Run: headless pygame with SDL's dummy video driver; simulated clock (each Clock.tick advances the game by its frame time, no real sleeping); random seed 0; keys injected as events and as key.get_pressed() state; mouse plan: one left click at the window centre at the start of phase 2, then a move to the lower-right quarter at the start of phase 3.
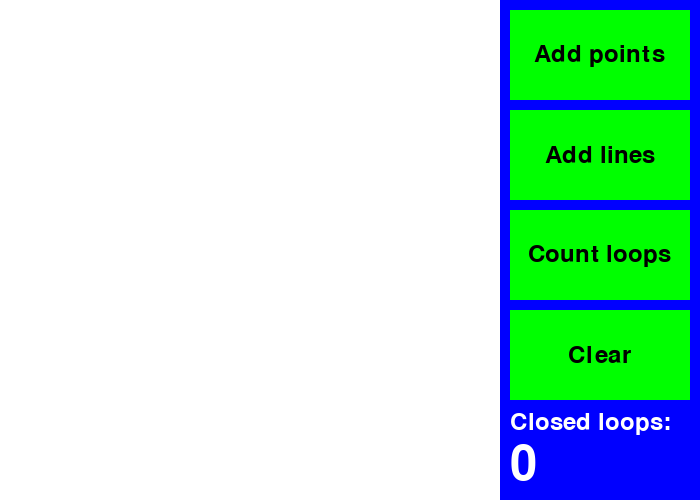
Frame 1 of 4 · flips 1–60 · no input
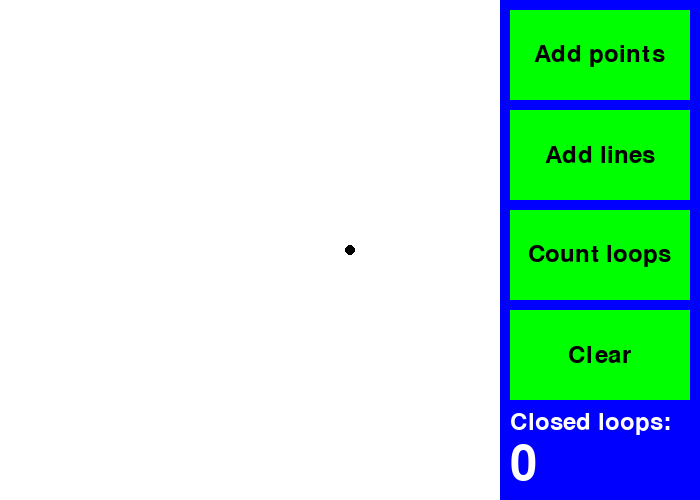
Frame 2 of 4 · flips 61–180 · clicked the window centre · tapped SPACE, RETURN · held RIGHT (→), D
Frame 3 of 4 · flips 181–300 · moved the mouse to the lower-right quarter · held DOWN (↓), S · screen unchanged from frame 2, image omitted
Frame 4 of 4 · flips 301–420 · held LEFT (←), A, UP (↑), W · screen unchanged from frame 3, image omitted

The pygame program that drew these frames:

import pygame
import math
import random
pygame.init()

class Point():
    def __init__(self, x, y):
        self.x = x
        self.y = y
        self.lines = []  # List to keep track of connected lines

    def draw(self, surface):        
        pygame.draw.circle(surface, (0, 0, 0), (self.x, self.y), 5)

class Line():
    def __init__(self):
        self.startpoint = None
        self.endpoint = None
        self.traced = False  # Flag to track if the line has been traced
        self.angle = 0
        self.color = (255, 0, 0)

    def set_startpoint(self, point):
        self.startpoint = point
        point.lines.append(self)  # Add the line to the startpoint's lines array

    def set_endpoint(self, point):
        self.endpoint = point
        point.lines.append(self)  # Add the line to the endpoint's lines array

    def draw(self, surface):
        if self.startpoint and self.endpoint:
            pygame.draw.line(surface, self.color, (self.startpoint.x, self.startpoint.y), (self.endpoint.x, self.endpoint.y), 5)

def draw_button(color, text, x, y):
    rect = pygame.Rect(x, y, 180, 90)
    pygame.draw.rect(screen, color, rect)
    text = pygame.font.SysFont(None, 36).render(text, True, (0, 0, 0))
    screen.blit(text, (x + 90 - text.get_width() / 2, y + 45 - text.get_height() / 2))
    return rect

def distance(x1, y1, x2, y2):
    return ((x1 - x2) ** 2 + (y1 - y2) ** 2) ** 0.5

def angle_between_points(p1, p2):
    return math.atan2(p2.y - p1.y, p2.x - p1.x)

def check_even_lines(points):
    # Check if each point's lines array has an even count
    for point in points:
        if len(point.lines) % 2 != 0:
            return False  # There's at least one point with an odd number of lines

    return True  # All points have an even number of lines

def trace_line(line, current_color, current_point=None):
    # Mark the line as traced
    line.traced = True
    line.color = current_color
    next_line = None
    otherpoint = None

    if not current_point:
        current_point = line.endpoint
    elif current_point == line.endpoint:
        current_point = line.startpoint
    elif current_point == line.startpoint:
        current_point = line.endpoint

    for eachline in current_point.lines:
        if current_point == eachline.endpoint:
            otherpoint = eachline.startpoint
        else:
            otherpoint = eachline.endpoint
        eachline.angle = angle_between_points(current_point, otherpoint)

    # Sort the lines at the current point by angle
    sorted_lines = sorted(current_point.lines, key=lambda l: l.angle)

    # Find the next line by finding the current line's index in sorted_lines
    current_line_index = sorted_lines.index(line)
    next_line_index = (current_line_index + (len(sorted_lines) // 2)) % len(sorted_lines)
    next_line = sorted_lines[next_line_index]

    if not next_line.traced:
        # Continue tracing recursively
        trace_line(next_line, current_color, current_point)

def render_multiline_text(text, font, color, max_width):
    # Splits text into multiple lines so it doesn't go off the screen
    words = text.split(' ')
    lines = []
    current_line = ''

    for word in words:
        test_line = f"{current_line} {word}".strip()
        if font.size(test_line)[0] <= max_width:
            current_line = test_line
        else:
            lines.append(current_line)
            current_line = word
    if current_line:
        lines.append(current_line)

    line_surfaces = [font.render(line, True, color) for line in lines]
    height = sum(s.get_height() for s in line_surfaces)
    surface = pygame.Surface((max_width, height), pygame.SRCALPHA)
    y = 0
    for s in line_surfaces:
        surface.blit(s, (0, y))
        y += s.get_height()
    return surface

def count_closed_loops(lines):
    closed_loops = 0

    for line in lines:
        if not line.traced:
            current_color = (random.randint(0, 255), random.randint(0, 255), random.randint(0, 255))
            # Start tracing a new line
            trace_line(line, current_color)
            closed_loops += 1

    for line in lines:
        line.traced = False

    return closed_loops

points = []
lines = []
current_mode = 'point'
current_line = Line()

screen = pygame.display.set_mode([700, 500])
screen.fill((0, 0, 255))

# Add buttons and variables
points_button = draw_button((0, 255, 0), "Add points", 510, 10)
lines_button = draw_button((0, 255, 0), "Add lines", 510, 110)
loops_button = draw_button((0, 255, 0), "Count loops", 510, 210)
clear_button = draw_button((0, 255, 0), "Clear", 510, 310)
font = pygame.font.SysFont(None, 36)
big_font = pygame.font.SysFont(None, 72)
loops_text = "Closed loops:"
loops = 0
error_mode = False

running = True

while running:
    for event in pygame.event.get():
        if event.type == pygame.QUIT:
            running = False
        elif event.type == pygame.KEYDOWN:
            if event.key == pygame.K_p:
                current_mode = 'point'
            elif event.key == pygame.K_l:
                current_mode = 'line'
        elif event.type == pygame.MOUSEBUTTONDOWN:
            x, y = event.pos
            if points_button.collidepoint(x, y):
                current_mode = 'point'
            elif lines_button.collidepoint(x, y):
                current_mode = 'line'
            elif loops_button.collidepoint(x, y):
                if check_even_lines(points):
                    # Count and print the number of closed loops
                    loops = count_closed_loops(lines)
                    loops_text = "Closed loops:"
                    error_mode = False
                else:
                    loops_text = "Error: There are points with an odd number of lines"
                    loops = 0
                    error_mode = True
            elif clear_button.collidepoint(x, y):
                points = []
                lines = []
                loops = 0
                loops_text = "Closed loops:"
                error_mode = False

            elif 0 <= x <= 500 and 0 <= y <= 500:
                if current_mode == 'point':
                    new_point = Point(x, y)
                    points.append(new_point)
                elif current_mode == 'line':
                    # Find the nearest point
                    if points:
                        nearest_point = min(points, key=lambda point: distance(point.x, point.y, x, y))
                        if distance(nearest_point.x, nearest_point.y, x, y) > 50:
                            new_point = Point(x, y)
                            points.append(new_point)
                            nearest_point = new_point
                        if not current_line.startpoint:
                            current_line.set_startpoint(nearest_point)
                        else:
                            current_line.set_endpoint(nearest_point)
                            lines.append(current_line)
                            current_line = Line()  # Reset the current line after drawing
                    else:
                        new_point = Point(x, y)
                        points.append(new_point)
                        current_line.set_startpoint(new_point)

    pygame.draw.rect(screen, (255, 255, 255), pygame.Rect(0, 0, 500, 500))
    pygame.draw.rect(screen, (0, 0, 255), pygame.Rect(500, 400, 200, 500))
    point_surface = pygame.Surface((500, 500), pygame.SRCALPHA)
    line_surface = pygame.Surface((500, 500), pygame.SRCALPHA)

    for line in lines:
        line.draw(line_surface)
    for point in points:
        point.draw(point_surface)

    if error_mode:
        text_surface = render_multiline_text(loops_text, font, (255, 0, 0), 190)
        screen.blit(text_surface, (505, 405))
    else:
        text1_surface = font.render(loops_text, True, (255, 255, 255))
        text2_surface = big_font.render(str(loops), True, (255, 255, 255))
        screen.blit(text1_surface, (510, 410))
        screen.blit(text2_surface, (510, 440))
    screen.blit(line_surface, (0, 0))
    screen.blit(point_surface, (0, 0))

    if current_mode == 'line' and current_line.startpoint:
        mouse_x, mouse_y = pygame.mouse.get_pos()
        if mouse_x < 500:  # Only draw in the drawing area
            pygame.draw.line(screen, (255, 0, 0), (current_line.startpoint.x, current_line.startpoint.y), (mouse_x, mouse_y), 5)
    pygame.display.flip()

pygame.quit()
